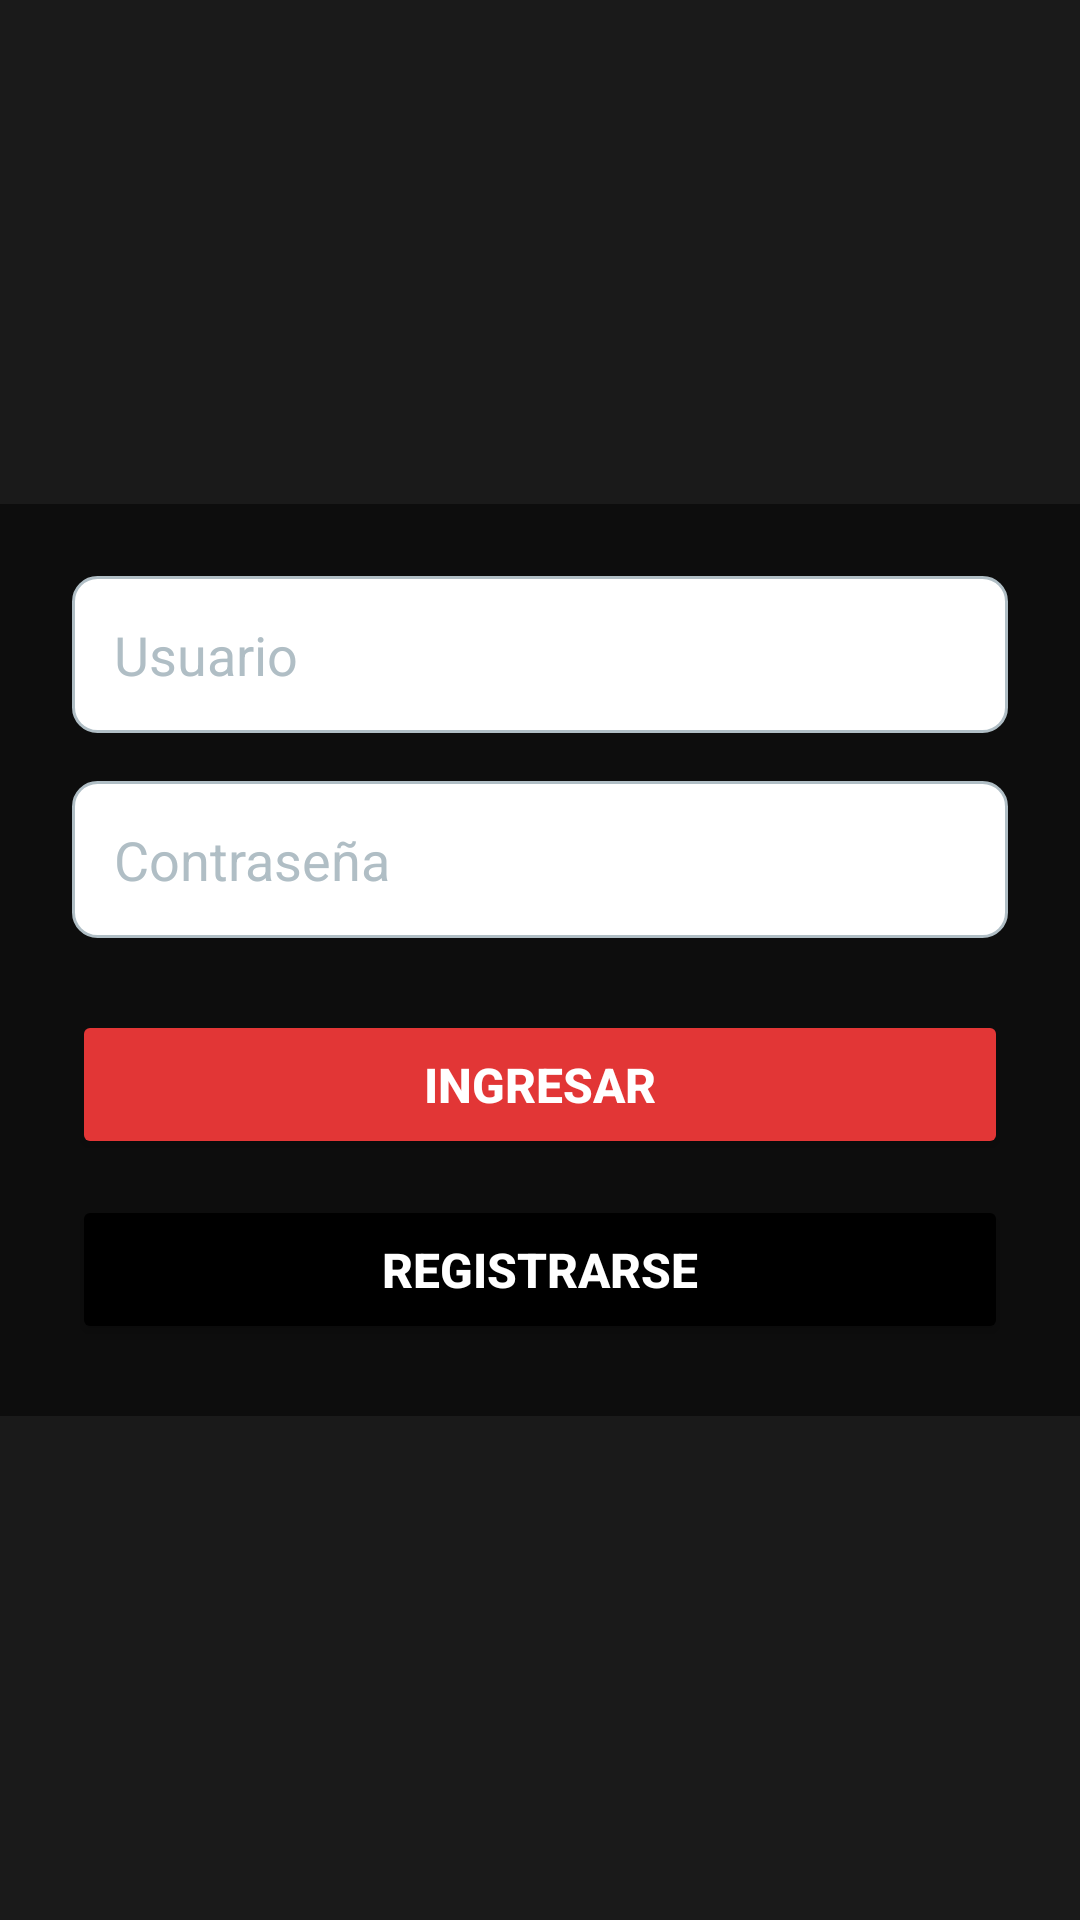

Layout XML and referenced resources for this Android screen:
<!-- AndroidManifest.xml: application theme Theme.ProyectoFinal -->
<!-- res/layout/activity_login.xml -->
<androidx.constraintlayout.widget.ConstraintLayout xmlns:android="http://schemas.android.com/apk/res/android"
    xmlns:app="http://schemas.android.com/apk/res-auto"
    xmlns:tools="http://schemas.android.com/tools"
    android:layout_width="match_parent"
    android:layout_height="match_parent">

    <ImageView
        android:id="@+id/fondo_login"
        android:layout_width="0dp"
        android:layout_height="0dp"
        android:scaleType="centerCrop"
        android:src="@drawable/fondo_home_2"
        app:layout_constraintTop_toTopOf="parent"
        app:layout_constraintBottom_toBottomOf="parent"
        app:layout_constraintStart_toStartOf="parent"
        app:layout_constraintEnd_toEndOf="parent" />

    <LinearLayout
        android:orientation="vertical"
        android:padding="24dp"
        android:layout_width="0dp"
        android:layout_height="wrap_content"
        android:gravity="center"
        app:layout_constraintTop_toTopOf="parent"
        app:layout_constraintBottom_toBottomOf="parent"
        app:layout_constraintStart_toStartOf="parent"
        app:layout_constraintEnd_toEndOf="parent"
        android:background="#80000000"> <EditText
        android:id="@+id/edt_usuario"
        android:hint="Usuario"
        android:layout_width="match_parent"
        android:layout_height="wrap_content"
        android:padding="14dp"
        android:layout_marginBottom="16dp"
        android:background="@drawable/rounded_edittext"
        android:textColor="@color/black"
        android:textColorHint="@color/grey_light"
        android:textSize="18sp"/>

        <EditText
            android:id="@+id/edt_clave"
            android:hint="Contraseña"
            android:inputType="textPassword"
            android:layout_width="match_parent"
            android:layout_height="wrap_content"
            android:padding="14dp"
            android:layout_marginBottom="24dp"
            android:background="@drawable/rounded_edittext"
            android:textColor="@color/black"
            android:textColorHint="@color/grey_light"
            android:textSize="18sp"
            />

        <Button
            android:id="@+id/btn_login"
            android:text="Ingresar"
            android:layout_width="match_parent"
            android:layout_height="wrap_content"
            android:padding="14dp"
            android:backgroundTint="@color/button_background"
            android:textColor="@color/white"
            android:textSize="16sp"
            android:textStyle="bold"
            android:fontFamily="sans-serif-medium"/>

        <Button
            android:id="@+id/btn_registrarse"
            android:text="Registrarse"
            android:layout_width="match_parent"
            android:layout_height="wrap_content"
            android:padding="14dp"
            android:layout_marginTop="12dp"
            android:backgroundTint="@color/black"
            android:textColor="@android:color/white"
            android:textSize="16sp"
            android:textStyle="bold"
            android:fontFamily="sans-serif-medium"
            />


    </LinearLayout>

</androidx.constraintlayout.widget.ConstraintLayout>
<!-- resources referenced by this layout -->
<resources>
  <color name="black">#000000</color>
  <color name="button_background">#E23636</color>
  <color name="grey_light">#B0BEC5</color>
  <color name="white">#FFFFFF</color>
  <!-- drawable rounded_edittext (drawable) -->
  <?xml version="1.0" encoding="utf-8"?>
  <shape xmlns:android="http://schemas.android.com/apk/res/android"
      android:shape="rectangle">
      <solid android:color="@color/white" />
      <corners android:radius="8dp" />
      <stroke android:width="1dp" android:color="@color/grey_light" />
      <padding android:left="12dp" android:top="8dp" android:right="12dp" android:bottom="8dp" />
  </shape>
  <style name="Theme.ProyectoFinal" parent="Theme.MaterialComponents.DayNight.DarkActionBar">
          <item name="colorPrimary">@color/primary_red</item>
          <item name="colorPrimaryVariant">@color/secondary_red</item>
          <item name="colorOnPrimary">@color/white</item>
          <item name="colorSecondary">@color/secondary_red</item>
          <item name="colorOnSecondary">@color/white</item>
          <item name="android:statusBarColor">@color/black</item>
          <item name="android:navigationBarColor">@color/black</item>
          <item name="android:windowBackground">@color/background_marvel</item>
          <item name="android:textColor">@color/text_primary</item>
      </style>
  <color name="primary_red">#E23636</color>
  <color name="secondary_red">#B71C1C</color>
  <color name="background_marvel">#1A1A1A</color>
  <color name="text_primary">#F5F5F5</color>
</resources>
